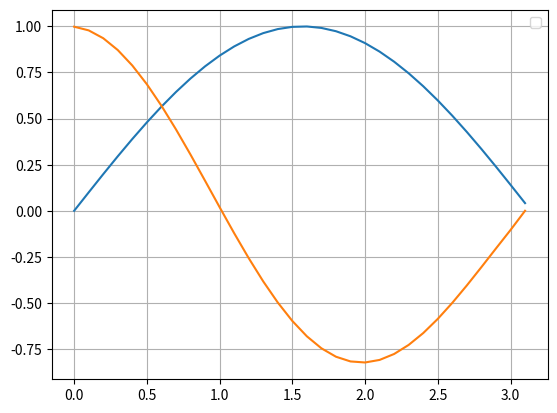

Recreate this plot in Python.
#finite difference approximation formulas
import numpy
import matplotlib.pyplot as plott
import pprint
import math

def f(x):
    return numpy.tan(x)

def f_diff(x):
    return 1/numpy.cos(x)**2

def centered(x, h):
    return (f(x+h) - f(x-h))/(2*h)

def forward(x, h):
    return (f(x+h)-f(x))/h

def _forward(x, h):
    return (math.sin(x+h)-math.sin(x))/h

x0 = 0.2

h_vector = [10**(-temp) for temp in numpy.arange(0, 17, 0.1)]
x_vector = [xvalue for xvalue in numpy.arange(0, numpy.pi, 0.1)]
sin_arr = numpy.zeros(len(x_vector))
deriv = numpy.zeros(len(x_vector))
deriv2 = numpy.zeros(len(x_vector))

for index, _sin in enumerate(x_vector):
    sin_arr[index] = math.sin(_sin)

vector_len = len(sin_arr)
for index, _sin in enumerate(sin_arr):
    if index < (vector_len - 1):
        deriv[index] = forward(_sin, sin_arr[index+1])
        deriv2[index] = _forward(x_vector[index], x_vector[index+1])

plott.plot(x_vector, sin_arr, label="_Sin_")
plott.plot(x_vector, deriv2, label="_Derivative")

#plott.loglog(x_vector, sin_arr, label="__Sin__")

'''
forward_res = numpy.zeros(len(h_vector))
centered_res = numpy.zeros(len(h_vector))
true_res = numpy.zeros(len(h_vector))

for index, _h in enumerate(h_vector):
    forward_res[index] = forward(x0, _h)
    centered_res[index] = centered(x0, _h)
    true_res[index] = f_diff(x0)

x_array = [idx for idx in range(len(h_vector))]
x_arr = [idxx for idxx in numpy.arange(0, 17, 0.1)]

plott.figure(dpi=100)
#plott.loglog(x_array, true_res, label="true")
#plott.loglog(x_array, forward_res, label="Forward")
#plott.loglog(h_vector, abs(forward_res - true_res), label="Forward-true")
#plott.loglog(h_vector, abs(centered_res - true_res), label="Centered")
plott.loglog(x_arr, h_vector, label="h_vector")
'''
plott.grid()
plott.xlabel = "h"
plott.ylabel = "Absolute Difference"
plott.legend()
plott.show()

